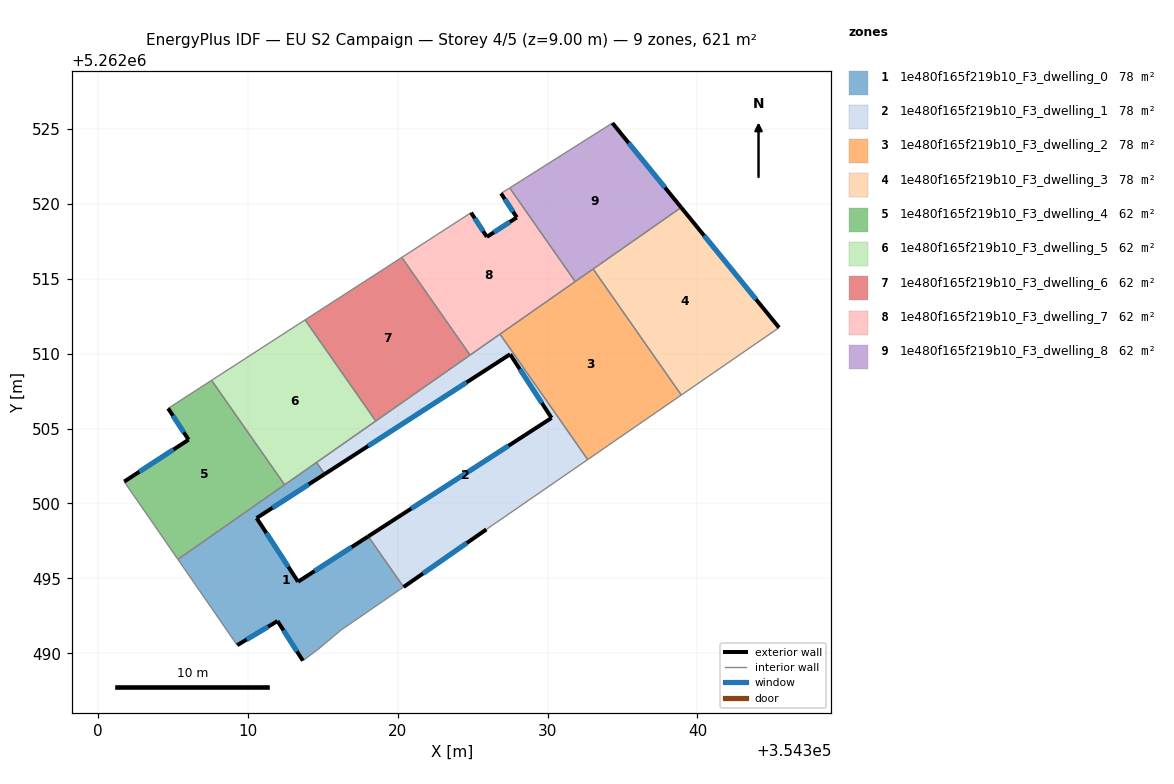
=== STOREY PLAN SPEC (per zone: floor XY polygon, exterior-wall plan segments, windows/doors) ===
zone 1: 1e480f165f219b10_F3_dwelling_0  (77.7 m²)
  floor: (354315.12, 5262501.96) (354310.58, 5262499.03) (354313.34, 5262494.78) (354318.03, 5262497.80) (354320.39, 5262494.43) (354320.10, 5262494.23) (354316.22, 5262491.56) (354314.65, 5262490.24) (354313.66, 5262489.51) (354311.97, 5262492.15) (354309.28, 5262490.54) (354305.33, 5262496.27) (354314.58, 5262502.74)
  exterior wall: (354309.28, 5262490.54) – (354311.97, 5262492.15)  [3.1 m]
    window: (354309.91, 5262490.92) – (354311.34, 5262491.77)  [2.6 m²]
  exterior wall: (354310.58, 5262499.03) – (354315.12, 5262501.96)  [5.4 m]
    window: (354311.64, 5262499.71) – (354314.05, 5262501.27)  [4.6 m²]
  exterior wall: (354313.34, 5262494.78) – (354310.58, 5262499.03)  [5.1 m]
    window: (354312.69, 5262495.77) – (354311.23, 5262498.03)  [4.3 m²]
  exterior wall: (354318.03, 5262497.80) – (354313.34, 5262494.78)  [5.6 m]
    window: (354316.93, 5262497.09) – (354314.44, 5262495.49)  [4.7 m²]
  exterior wall: (354311.97, 5262492.15) – (354313.66, 5262489.51)  [3.1 m]
    window: (354312.37, 5262491.53) – (354313.27, 5262490.13)  [2.6 m²]
  interior walls: 9
zone 2: 1e480f165f219b10_F3_dwelling_1  (77.7 m²)
  floor: (354327.50, 5262509.96) (354315.12, 5262501.96) (354314.58, 5262502.74) (354326.82, 5262511.30) (354332.67, 5262502.93) (354325.91, 5262498.27) (354320.39, 5262494.43) (354318.03, 5262497.80) (354330.26, 5262505.71)
  exterior wall: (354320.39, 5262494.43) – (354325.91, 5262498.27)  [6.7 m]
    window: (354321.68, 5262495.33) – (354324.61, 5262497.36)  [5.7 m²]
  exterior wall: (354330.26, 5262505.71) – (354318.03, 5262497.80)  [14.6 m]
    window: (354327.39, 5262503.85) – (354320.90, 5262499.66)  [12.3 m²]
  exterior wall: (354327.50, 5262509.96) – (354330.26, 5262505.71)  [5.1 m]
    window: (354328.15, 5262508.96) – (354329.61, 5262506.71)  [4.3 m²]
  exterior wall: (354315.12, 5262501.96) – (354327.50, 5262509.96)  [14.7 m]
    window: (354318.02, 5262503.84) – (354324.59, 5262508.08)  [12.4 m²]
  interior walls: 7
zone 3: 1e480f165f219b10_F3_dwelling_2  (77.7 m²)
  floor: (354333.04, 5262515.65) (354338.92, 5262507.24) (354332.67, 5262502.93) (354326.82, 5262511.30)
  interior walls: 5
zone 4: 1e480f165f219b10_F3_dwelling_3  (77.7 m²)
  floor: (354338.91, 5262519.76) (354345.45, 5262511.74) (354338.92, 5262507.24) (354333.04, 5262515.65)
  exterior wall: (354345.45, 5262511.74) – (354338.91, 5262519.76)  [10.3 m]
    window: (354343.91, 5262513.62) – (354340.45, 5262517.87)  [8.7 m²]
  interior walls: 3
zone 5: 1e480f165f219b10_F3_dwelling_4  (62.1 m²)
  floor: (354307.57, 5262508.22) (354312.45, 5262501.25) (354305.33, 5262496.27) (354301.74, 5262501.46) (354306.04, 5262504.25) (354304.67, 5262506.34)
  exterior wall: (354306.04, 5262504.25) – (354301.74, 5262501.46)  [5.1 m]
    window: (354305.03, 5262503.60) – (354302.75, 5262502.12)  [4.3 m²]
  exterior wall: (354304.67, 5262506.34) – (354306.04, 5262504.25)  [2.5 m]
    window: (354304.99, 5262505.85) – (354305.72, 5262504.75)  [2.1 m²]
  interior walls: 4
zone 6: 1e480f165f219b10_F3_dwelling_5  (62.1 m²)
  floor: (354313.81, 5262512.25) (354318.53, 5262505.50) (354312.45, 5262501.25) (354307.57, 5262508.22)
  interior walls: 5
zone 7: 1e480f165f219b10_F3_dwelling_6  (62.2 m²)
  floor: (354320.27, 5262516.42) (354324.82, 5262509.90) (354318.53, 5262505.50) (354313.81, 5262512.25)
  interior walls: 4
zone 8: 1e480f165f219b10_F3_dwelling_7  (62.1 m²)
  floor: (354327.94, 5262519.09) (354326.89, 5262520.69) (354327.47, 5262521.06) (354331.84, 5262514.81) (354324.82, 5262509.90) (354320.27, 5262516.42) (354324.89, 5262519.41) (354325.94, 5262517.79)
  exterior wall: (354326.89, 5262520.69) – (354327.94, 5262519.09)  [1.9 m]
    window: (354327.14, 5262520.32) – (354327.70, 5262519.46)  [1.6 m²]
  exterior wall: (354325.94, 5262517.79) – (354324.89, 5262519.41)  [1.9 m]
    window: (354325.70, 5262518.17) – (354325.14, 5262519.03)  [1.6 m²]
  exterior wall: (354327.94, 5262519.09) – (354325.94, 5262517.79)  [2.4 m]
    window: (354327.47, 5262518.78) – (354326.41, 5262518.10)  [2.0 m²]
  interior walls: 6
zone 9: 1e480f165f219b10_F3_dwelling_8  (62.1 m²)
  floor: (354334.32, 5262525.39) (354338.91, 5262519.76) (354331.84, 5262514.81) (354327.47, 5262521.06)
  exterior wall: (354338.91, 5262519.76) – (354334.32, 5262525.39)  [7.3 m]
    window: (354337.83, 5262521.08) – (354335.40, 5262524.07)  [6.1 m²]
  interior walls: 4

=== DERIVED (storey summary) ===
Building: EU S2 Campaign
Storey: 4 of 5  (floor level z = 9.00 m)
Storey gross floor area: 621.4 m²
Zones on this storey: 9
  - 1e480f165f219b10_F3_dwelling_0: floor 77.7 m²; exterior wall 22.3 m (67.0 m²); 5 window(s) 18.8 m²; WWR 28.1%
  - 1e480f165f219b10_F3_dwelling_1: floor 77.7 m²; exterior wall 41.1 m (123.3 m²); 4 window(s) 34.7 m²; WWR 28.1%
  - 1e480f165f219b10_F3_dwelling_2: floor 77.7 m²
  - 1e480f165f219b10_F3_dwelling_3: floor 77.7 m²; exterior wall 10.3 m (31.0 m²); 1 window(s) 8.7 m²; WWR 28.1%
  - 1e480f165f219b10_F3_dwelling_4: floor 62.1 m²; exterior wall 7.6 m (22.9 m²); 2 window(s) 6.4 m²; WWR 28.1%
  - 1e480f165f219b10_F3_dwelling_5: floor 62.1 m²
  - 1e480f165f219b10_F3_dwelling_6: floor 62.2 m²
  - 1e480f165f219b10_F3_dwelling_7: floor 62.1 m²; exterior wall 6.2 m (18.7 m²); 3 window(s) 5.3 m²; WWR 28.1%
  - 1e480f165f219b10_F3_dwelling_8: floor 62.1 m²; exterior wall 7.3 m (21.8 m²); 1 window(s) 6.1 m²; WWR 28.1%
Zone adjacency (shared interzone walls):
  - 1e480f165f219b10_F3_dwelling_0 ↔ 1e480f165f219b10_F3_dwelling_1
  - 1e480f165f219b10_F3_dwelling_0 ↔ 1e480f165f219b10_F3_dwelling_4
  - 1e480f165f219b10_F3_dwelling_0 ↔ 1e480f165f219b10_F3_dwelling_5
  - 1e480f165f219b10_F3_dwelling_1 ↔ 1e480f165f219b10_F3_dwelling_2
  - 1e480f165f219b10_F3_dwelling_1 ↔ 1e480f165f219b10_F3_dwelling_5
  - 1e480f165f219b10_F3_dwelling_1 ↔ 1e480f165f219b10_F3_dwelling_6
  - 1e480f165f219b10_F3_dwelling_1 ↔ 1e480f165f219b10_F3_dwelling_7
  - 1e480f165f219b10_F3_dwelling_2 ↔ 1e480f165f219b10_F3_dwelling_3
  - 1e480f165f219b10_F3_dwelling_2 ↔ 1e480f165f219b10_F3_dwelling_7
  - 1e480f165f219b10_F3_dwelling_2 ↔ 1e480f165f219b10_F3_dwelling_8
  - 1e480f165f219b10_F3_dwelling_3 ↔ 1e480f165f219b10_F3_dwelling_8
  - 1e480f165f219b10_F3_dwelling_4 ↔ 1e480f165f219b10_F3_dwelling_5
  - 1e480f165f219b10_F3_dwelling_5 ↔ 1e480f165f219b10_F3_dwelling_6
  - 1e480f165f219b10_F3_dwelling_6 ↔ 1e480f165f219b10_F3_dwelling_7
  - 1e480f165f219b10_F3_dwelling_7 ↔ 1e480f165f219b10_F3_dwelling_8